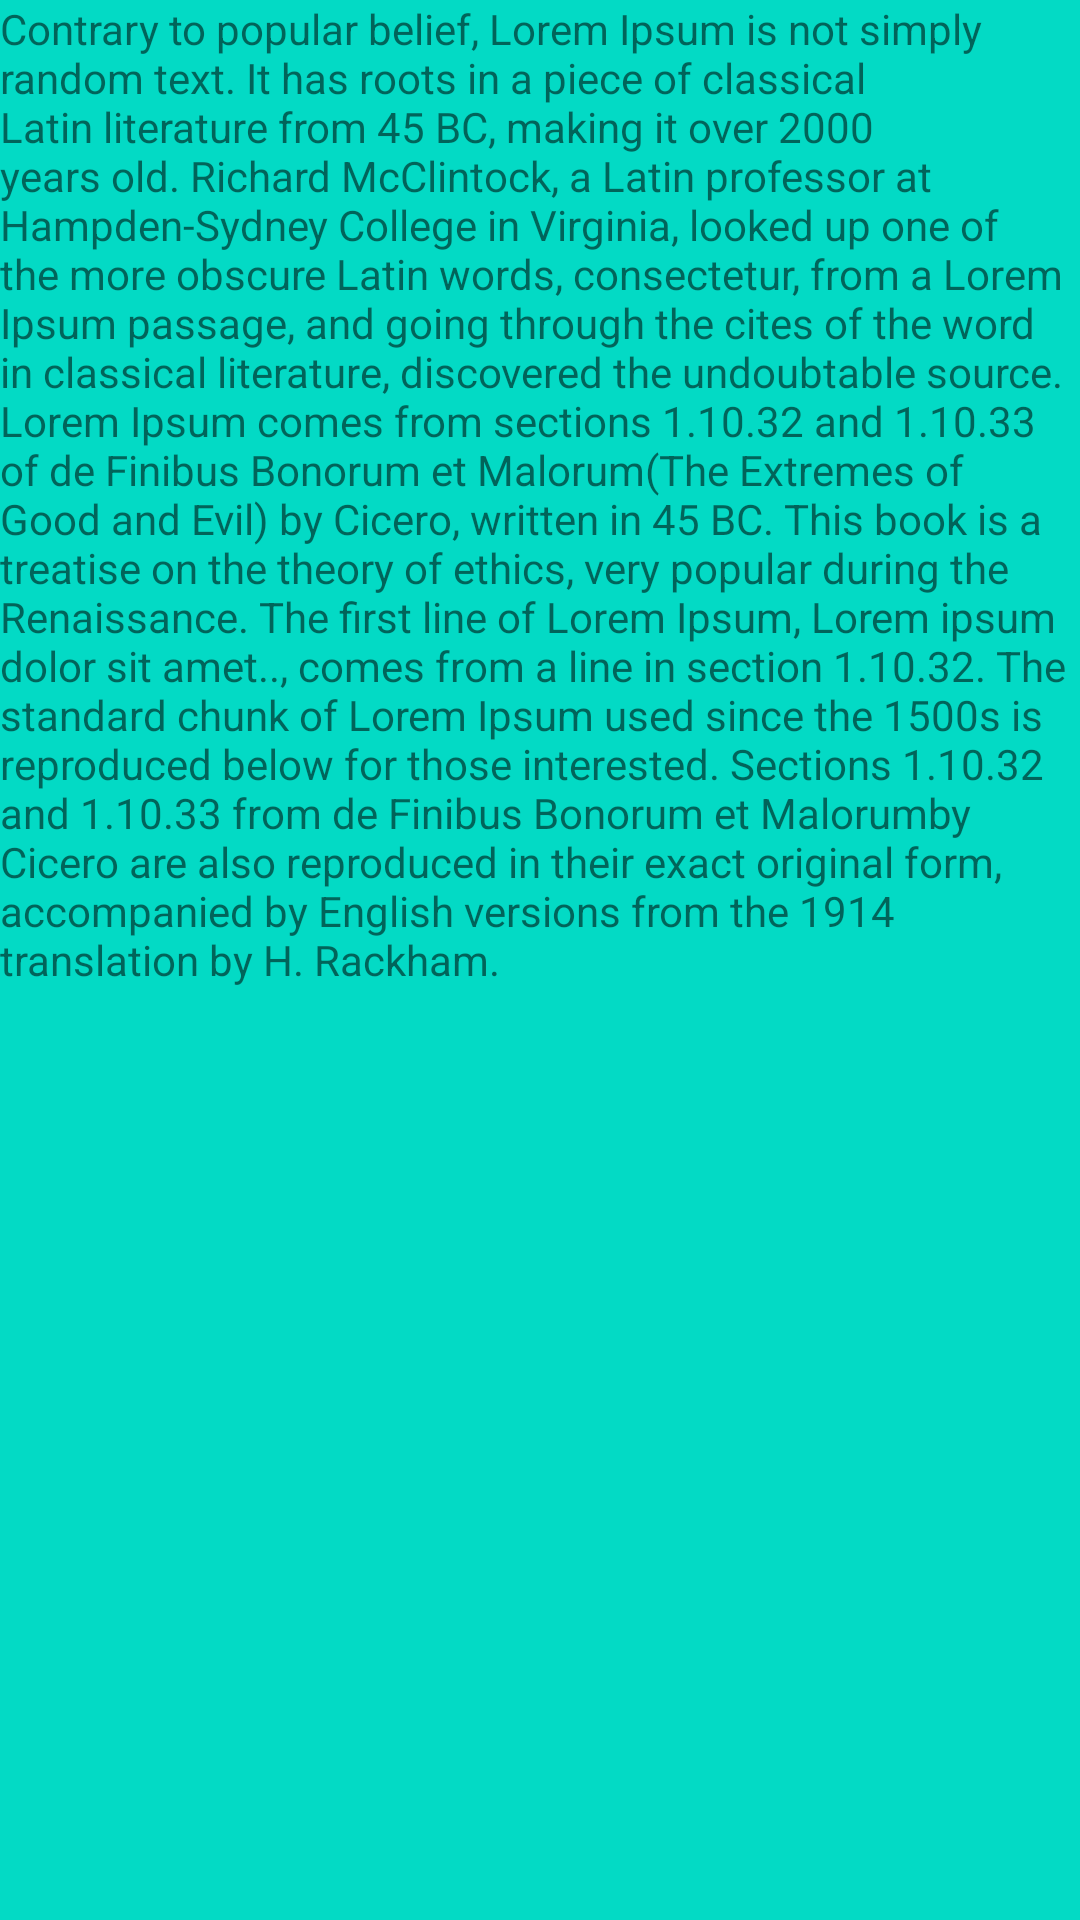

The Android layout XML behind this screen, and the referenced resources:
<!-- AndroidManifest.xml: application theme Theme.GapoClone -->
<!-- res/layout/fragment_notification.xml -->
<?xml version="1.0" encoding="utf-8"?>
<FrameLayout xmlns:android="http://schemas.android.com/apk/res/android"
    xmlns:tools="http://schemas.android.com/tools"
    android:layout_width="match_parent"
    android:layout_height="match_parent"
    android:background="@color/teal_200"
    tools:context=".Main.Fragment.fragment_notification">

    
    <TextView
        android:layout_width="match_parent"
        android:layout_height="match_parent"
        android:text="@string/hello_blank_fragment" />

</FrameLayout>
<!-- resources referenced by this layout -->
<resources>
  <color name="teal_200">#FF03DAC5</color>
  <string name="hello_blank_fragment">Contrary to popular belief, Lorem Ipsum is not simply random text. It has roots in a piece of classical Latin literature from 45 BC, making it over 2000 years old. Richard McClintock, a Latin professor at Hampden-Sydney College in Virginia, looked up one of the more obscure Latin words, consectetur, from a Lorem Ipsum passage, and going through the cites of the word in classical literature, discovered the undoubtable source. Lorem Ipsum comes from sections 1.10.32 and 1.10.33 of "de Finibus Bonorum et Malorum" (The Extremes of Good and Evil) by Cicero, written in 45 BC. This book is a treatise on the theory of ethics, very popular during the Renaissance. The first line of Lorem Ipsum, "Lorem ipsum dolor sit amet..", comes from a line in section 1.10.32.
  
  The standard chunk of Lorem Ipsum used since the 1500s is reproduced below for those interested. Sections 1.10.32 and 1.10.33 from "de Finibus Bonorum et Malorum" by Cicero are also reproduced in their exact original form, accompanied by English versions from the 1914 translation by H. Rackham.</string>
  <style name="Theme.GapoClone" parent="Theme.MaterialComponents.DayNight.NoActionBar">
          
          <item name="colorPrimary">#76ff03</item>
          <item name="colorPrimaryVariant">@color/purple_700</item>
          <item name="colorOnPrimary">@color/white</item>
          
          <item name="colorSecondary">@color/teal_200</item>
          <item name="colorSecondaryVariant">@color/teal_700</item>
          <item name="colorOnSecondary">@color/black</item>
          
          <item name="android:statusBarColor" tools:targetApi="l">?attr/colorPrimaryVariant</item>
          
      </style>
  <color name="purple_700">#FF3700B3</color>
  <color name="white">#FFFFFFFF</color>
  <color name="teal_700">#FF018786</color>
  <color name="black">#FF000000</color>
</resources>
